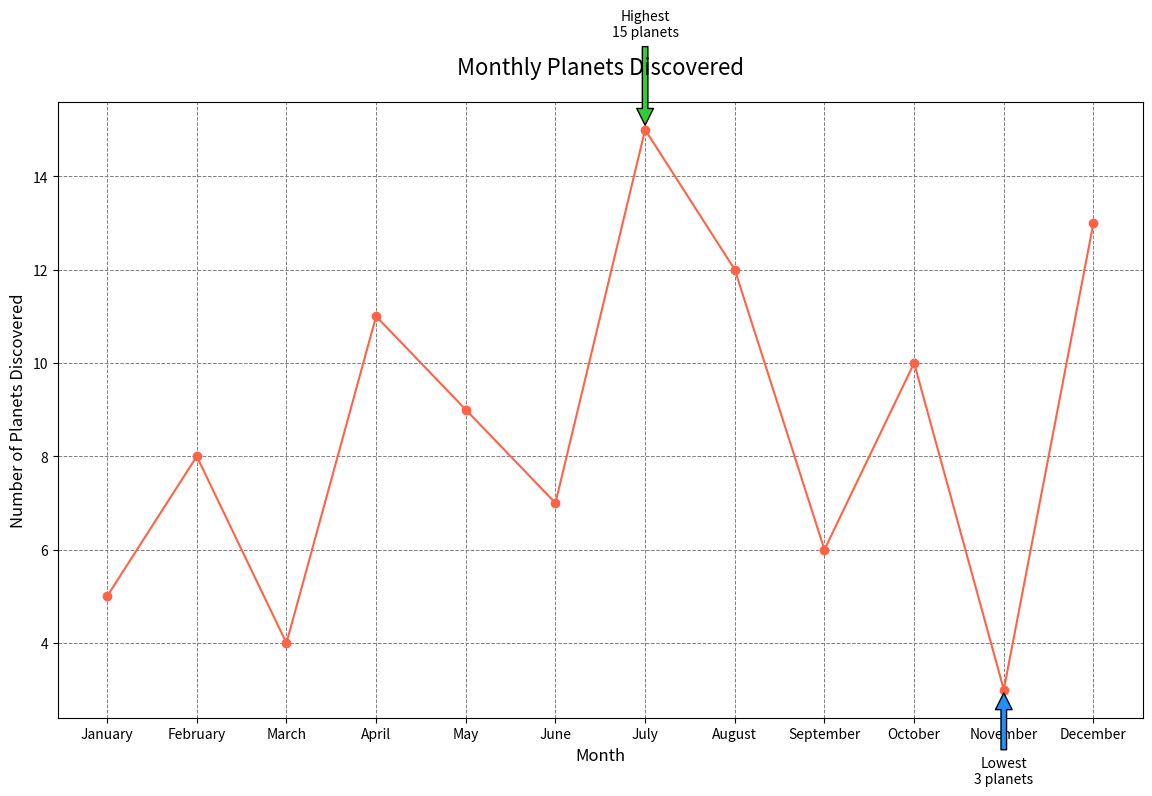

This chart was generated by the following Python code:

import matplotlib.pyplot as plt

# Data points
months = ["January", "February", "March", "April", "May", "June",
          "July", "August", "September", "October", "November", "December"]
planets_discovered = [5, 8, 4, 11, 9, 7, 15, 12, 6, 10, 3, 13]

# Creating the line chart
plt.figure(figsize=(14, 8))

plt.plot(months, planets_discovered, color="#FF6347", marker='o')

# Annotating the highest and lowest planets discovered
plt.annotate('Highest\n15 planets', xy=("July", 15), xytext=("July", 17),
             arrowprops=dict(facecolor='#32CD32', shrink=0.05), ha='center')
plt.annotate('Lowest\n3 planets', xy=("November", 3), xytext=("November", 1),
             arrowprops=dict(facecolor='#1E90FF', shrink=0.05), ha='center')

# Title and labels
plt.title("Monthly Planets Discovered", fontsize=16, pad=20)
plt.xlabel("Month", fontsize=12)
plt.ylabel("Number of Planets Discovered", fontsize=12)

# Customizing the grid
plt.grid(True, which='major', linestyle='--', linewidth=0.7, color='grey')

# Show the plot
plt.show()
